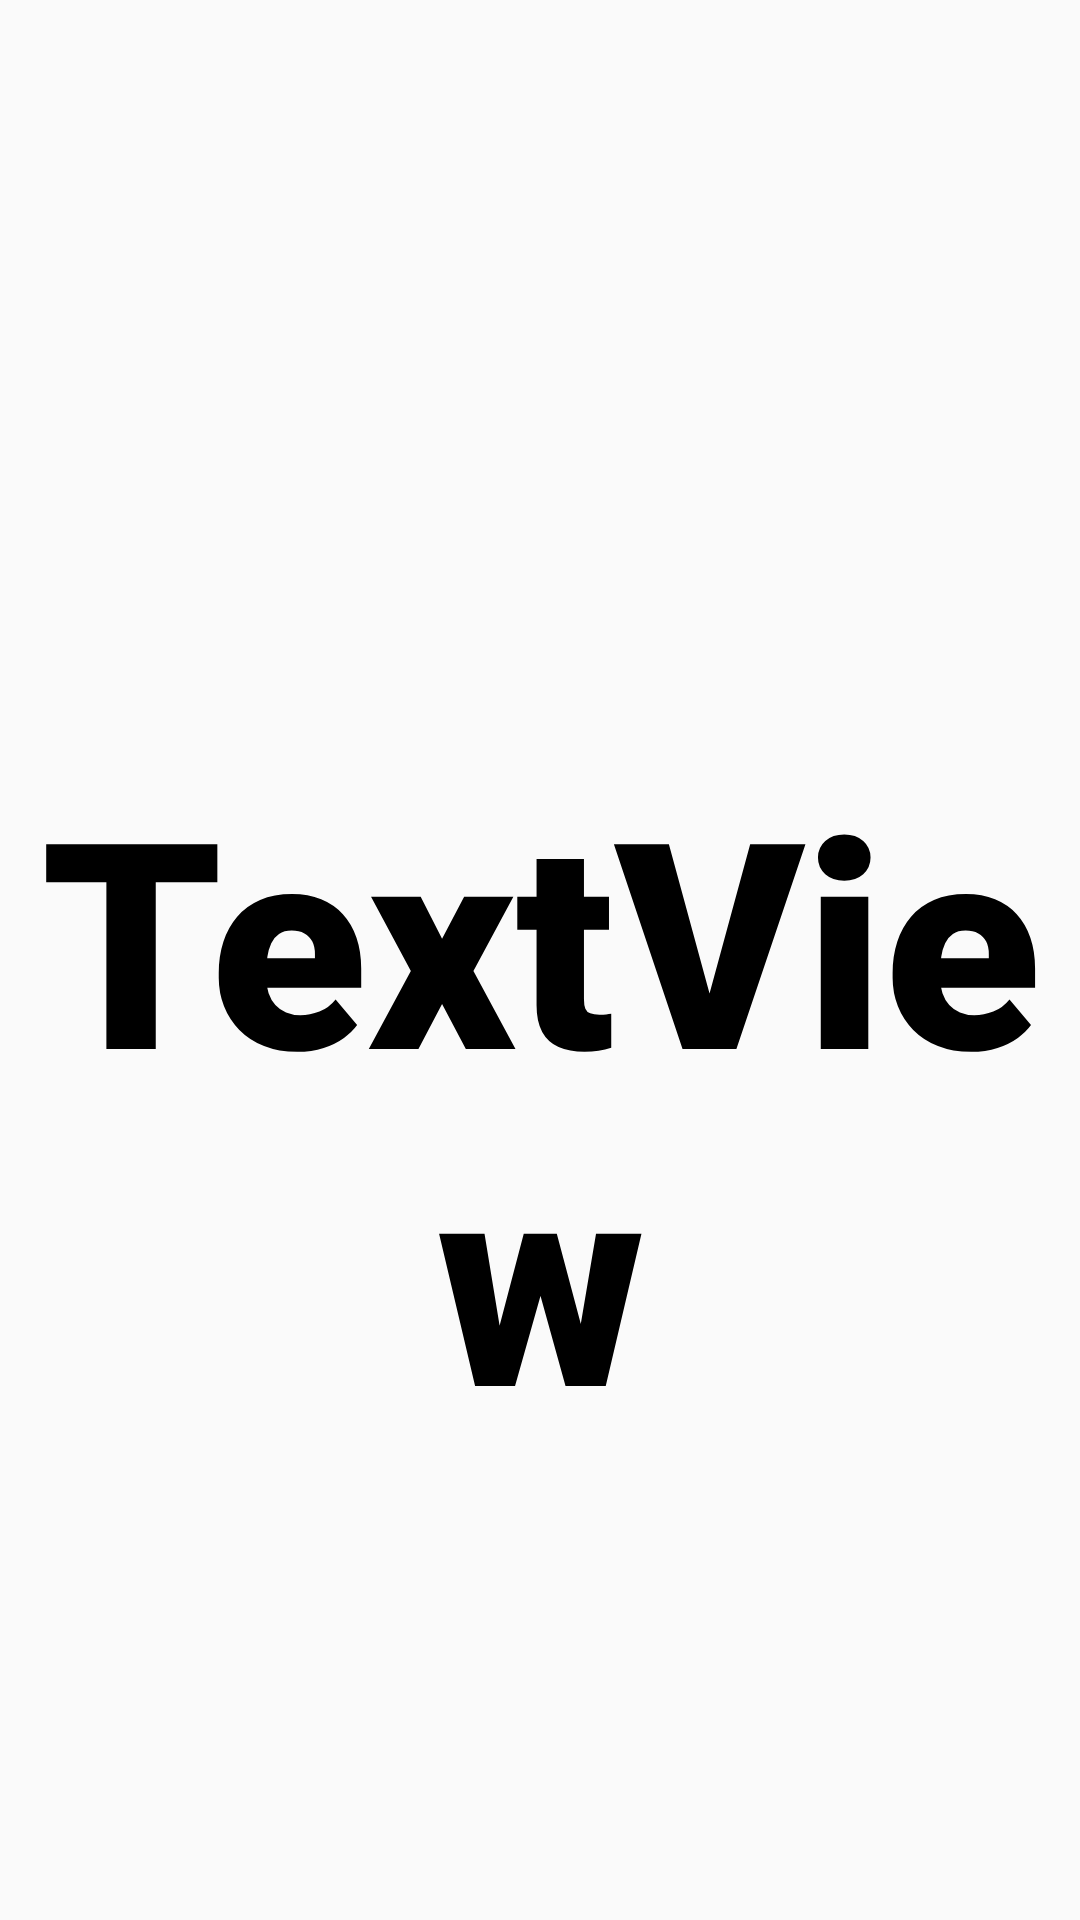

The Android layout XML behind this screen, and the referenced resources:
<!-- AndroidManifest.xml: application theme Theme.ProjMob -->
<!-- res/layout/activity_dance.xml -->
<?xml version="1.0" encoding="utf-8"?>
<LinearLayout xmlns:android="http://schemas.android.com/apk/res/android"
    android:orientation="vertical"
    android:layout_width="match_parent"
    android:layout_height="match_parent">

    <TextView
        android:id="@+id/dancegametimer"
        android:layout_width="match_parent"
        android:layout_height="wrap_content"
        android:textAlignment="center"
        android:textColor="#000000"
        android:textSize="48sp"
        android:textStyle="bold">
    </TextView>
    <TextView
        android:id="@+id/dancegamescore"
        android:layout_width="match_parent"
        android:layout_height="wrap_content"
        android:textAlignment="center"
        android:textColor="#000000"
        android:textSize="24sp"
        android:textStyle="bold">
    </TextView>

    <TextView
        android:id="@+id/dancegamemessage"
        android:layout_width="match_parent"
        android:layout_height="match_parent"
        android:layout_weight="1"
        android:fontFamily="sans-serif-black"
        android:gravity="center"
        android:text="TextView"
        android:textColor="#000000"
        android:textSize="96sp"
        android:textStyle="bold" />

</LinearLayout>
<!-- resources referenced by this layout -->
<resources>
  <style name="Theme.ProjMob" parent="android:Theme.Material.Light.NoActionBar" />
</resources>
